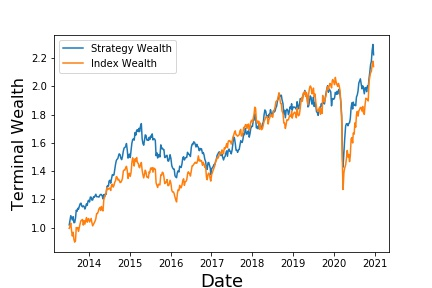

The file beside this chart, header and first rows:
, Annualized Return, Annualized Vol, Sharpe Ratio, Max Drawdown, Skewness, Kurtosis, Cornish-Fisher VaR (5%), Historic CVaR (5%)
Mean Return, 11.31, 14.86, 0.3019, -28.74, -1.468, 15.01, 0.03434, 0.04598
